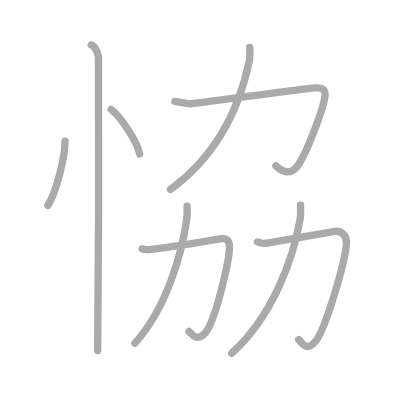
t = 0.00 s
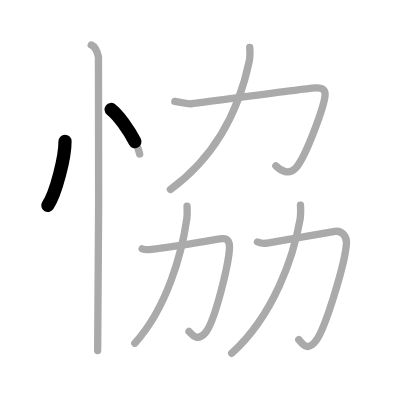
t = 1.75 s
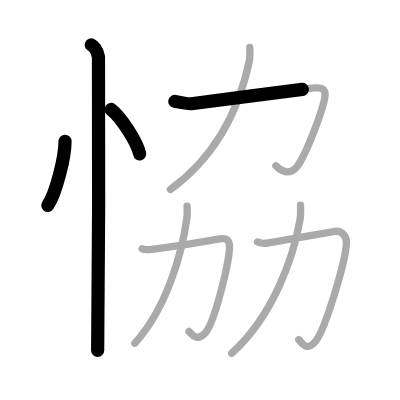
t = 3.50 s
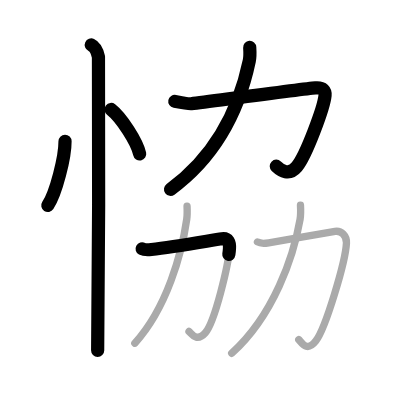
t = 5.50 s
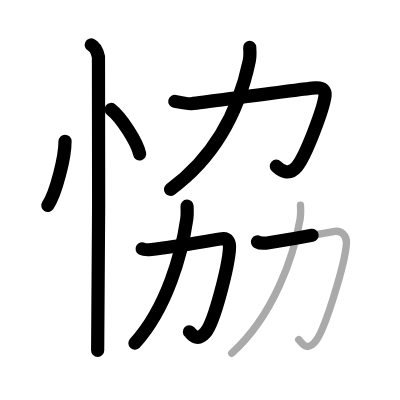
t = 7.25 s
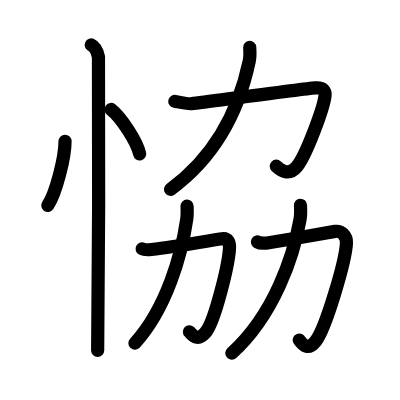
t = 9.00 s

The animated SVG that drew these frames (rendered in a browser with its animation timeline set to each time). Animation: 9 SMIL elements (animate=9); one cycle of 9.00 s.

<?xml version="1.0" standalone="no"?>
<!DOCTYPE svg PUBLIC "-//W3C//DTD SVG 1.1//EN"   "http://www.w3.org/Graphics/SVG/1.1/DTD/svg11.dtd">
<svg width="400px" height="400px"  version="1.1" xmlns="http://www.w3.org/2000/svg">
  <defs>
    <marker id="Triangle" viewBox="0 0 10 10" refX="0" refY="5" markerUnits="strokeWidth" markerWidth="3" style="stroke-opacity:0%;fill:#aaaaaa;" markerHeight="2" orient="auto">
      <path d="M 0 0 L 10 5 L 0 10 z" />
    </marker>
    
    <marker id="Arrow" viewBox="0 0 10 10" refX="5" refY="5" markerUnits="strokeWidth" markerWidth="1.8" style="stroke-opacity:0%;fill:#770000;" markerHeight="2" orient="auto">
      <path d="M 0 4 L 6 4 L 4 1 L 10 5 L 4 9 L 6 6 L 0 6 z" />
        <circle cx="5" cy="5" r="5" />
      </marker>
    
    <marker id="TriangleRed" viewBox="0 0 10 10" refX="0" refY="5" markerUnits="strokeWidth" markerWidth="3" style="stroke-opacity:0%;fill:#CC0000;" markerHeight="2" orient="auto">
      <path d="M 0 0 L 10 5 L 0 10 z" />
    </marker>
    
    <marker id="ArrowRed" viewBox="0 0 10 10" refX="5" refY="5" markerUnits="strokeWidth" markerWidth="1.8" style="stroke-opacity:0%;fill:#CC0000;" markerHeight="2" orient="auto">
      <path d="M 0 4 L 6 4 L 4 1 L 10 5 L 4 9 L 6 6 L 0 6 z" />
        <circle cx="5" cy="5" r="5" />
      </marker>
    
  </defs>
  
  <path style="fill:#ffffff; fill-opacity:100%; fill-rule:evenodd; stroke-width:0;" d="M 0 0 L 400px 0 L 400px 400px L 0 400px L 0 0" />

  <g transform="scale(3.6697247706422 3.6697247706422)">
<path style="fill:none; fill-opacity:0%; fill-rule:evenodd; stroke:#aaaaaa; stroke-opacity:100%; stroke-width: 1.5pt; stroke-linejoin:round; stroke-linecap:round;" d="M17.72 38.5c0.03 4.31-2.47 14.14-4.69 17.5"></path>
<path style="fill:none; fill-opacity:0%; fill-rule:evenodd; stroke:#aaaaaa; stroke-opacity:100%; stroke-width: 1.5pt; stroke-linejoin:round; stroke-linecap:round;" d="M30.27 29.83c2.75 2.14 7.1 8.8 7.79 12.13"></path>
<path style="fill:none; fill-opacity:0%; fill-rule:evenodd; stroke:#aaaaaa; stroke-opacity:100%; stroke-width: 1.5pt; stroke-linejoin:round; stroke-linecap:round;" d="M24.87 12.25c1.09 0.5 1.74 2.25 1.96 3.25c0.22 1 0 73.75-0.22 80"></path>
<path style="fill:none; fill-opacity:0%; fill-rule:evenodd; stroke:#aaaaaa; stroke-opacity:100%; stroke-width: 1.5pt; stroke-linejoin:round; stroke-linecap:round;" d="M47.64 27.63c1.86 0.37 3.77 0.73 4.5 0.64c5.91-0.74 30.56-4.05 33.83-4.32c2.13-0.18 2.72 0.8 2.61 2.05c-0.31 3.29-5.16 16.39-7.71 19.46c-2.11 2.54-4.36 1.04-5.69-0.27"></path>
<path style="fill:none; fill-opacity:0%; fill-rule:evenodd; stroke:#aaaaaa; stroke-opacity:100%; stroke-width: 1.5pt; stroke-linejoin:round; stroke-linecap:round;" d="M68.05 12.93c0.06 0.91 0.15 2.36-0.12 3.66C65.38 28.76 59.58 42 46.43 51.62"></path>
<path style="fill:none; fill-opacity:0%; fill-rule:evenodd; stroke:#aaaaaa; stroke-opacity:100%; stroke-width: 1.5pt; stroke-linejoin:round; stroke-linecap:round;" d="M38.73 67.79c0.65 0.35 1.96 0.25 2.54 0.19c6.4-0.72 16.65-2.57 19.22-2.93c1.67-0.23 2.14 1.05 2.04 2.69c-0.25 4.33-3.98 19.99-6.57 22.93c-2.42 2.74-3.78 0.16-4.46-0.35"></path>
<path style="fill:none; fill-opacity:0%; fill-rule:evenodd; stroke:#aaaaaa; stroke-opacity:100%; stroke-width: 1.5pt; stroke-linejoin:round; stroke-linecap:round;" d="M50.97 56.18c0.04 0.88 0.1 2.27-0.08 3.53c-1.33 9.32-5.42 24.21-14.14 33.81"></path>
<path style="fill:none; fill-opacity:0%; fill-rule:evenodd; stroke:#aaaaaa; stroke-opacity:100%; stroke-width: 1.5pt; stroke-linejoin:round; stroke-linecap:round;" d="M70.16 65.94c0.68 0.41 2.47 0.32 3.07 0.22c5.61-0.91 15.39-2.69 18.06-3.11c1.74-0.27 3.22 1.23 3.12 3.16c-0.25 5.07-5.68 23.29-8.37 26.74c-2.51 3.22-3.93 0.19-4.63-0.41"></path>
<path style="fill:none; fill-opacity:0%; fill-rule:evenodd; stroke:#aaaaaa; stroke-opacity:100%; stroke-width: 1.5pt; stroke-linejoin:round; stroke-linecap:round;" d="M81.88 55.93c0.05 0.95 0.13 2.46-0.11 3.82c-1.75 10.07-7.15 26.16-18.63 36.52"></path>

<path style="fill:none; fill-opacity:0%; fill-rule:evenodd; stroke:#000000; stroke-opacity:100%; stroke-width: 2.7pt; stroke-linejoin:round; stroke-linecap:round;" d="M17.72 38.5c0.03 4.31-2.47 14.14-4.69 17.5" pathLength="100" stroke-dashoffset="100" stroke-dasharray="100 105"><animate id="dashAnim1" attributeName="stroke-dashoffset" from="100" to="0" dur="1s" calcMode="linear" fill="freeze"/></path>
<path style="fill:none; fill-opacity:0%; fill-rule:evenodd; stroke:#000000; stroke-opacity:100%; stroke-width: 2.7pt; stroke-linejoin:round; stroke-linecap:round;" d="M30.27 29.83c2.75 2.14 7.1 8.8 7.79 12.13" pathLength="100" stroke-dashoffset="100" stroke-dasharray="100 105"><animate id="dashAnim2" attributeName="stroke-dashoffset" from="100" to="0" dur="1s" calcMode="linear" begin="dashAnim1.end" fill="freeze"/></path>
<path style="fill:none; fill-opacity:0%; fill-rule:evenodd; stroke:#000000; stroke-opacity:100%; stroke-width: 2.7pt; stroke-linejoin:round; stroke-linecap:round;" d="M24.87 12.25c1.09 0.5 1.74 2.25 1.96 3.25c0.22 1 0 73.75-0.22 80" pathLength="100" stroke-dashoffset="100" stroke-dasharray="100 105"><animate id="dashAnim3" attributeName="stroke-dashoffset" from="100" to="0" dur="1s" calcMode="linear" begin="dashAnim2.end" fill="freeze"/></path>
<path style="fill:none; fill-opacity:0%; fill-rule:evenodd; stroke:#000000; stroke-opacity:100%; stroke-width: 2.7pt; stroke-linejoin:round; stroke-linecap:round;" d="M47.64 27.63c1.86 0.37 3.77 0.73 4.5 0.64c5.91-0.74 30.56-4.05 33.83-4.32c2.13-0.18 2.72 0.8 2.61 2.05c-0.31 3.29-5.16 16.39-7.71 19.46c-2.11 2.54-4.36 1.04-5.69-0.27" pathLength="100" stroke-dashoffset="100" stroke-dasharray="100 105"><animate id="dashAnim4" attributeName="stroke-dashoffset" from="100" to="0" dur="1s" calcMode="linear" begin="dashAnim3.end" fill="freeze"/></path>
<path style="fill:none; fill-opacity:0%; fill-rule:evenodd; stroke:#000000; stroke-opacity:100%; stroke-width: 2.7pt; stroke-linejoin:round; stroke-linecap:round;" d="M68.05 12.93c0.06 0.91 0.15 2.36-0.12 3.66C65.38 28.76 59.58 42 46.43 51.62" pathLength="100" stroke-dashoffset="100" stroke-dasharray="100 105"><animate id="dashAnim5" attributeName="stroke-dashoffset" from="100" to="0" dur="1s" calcMode="linear" begin="dashAnim4.end" fill="freeze"/></path>
<path style="fill:none; fill-opacity:0%; fill-rule:evenodd; stroke:#000000; stroke-opacity:100%; stroke-width: 2.7pt; stroke-linejoin:round; stroke-linecap:round;" d="M38.73 67.79c0.65 0.35 1.96 0.25 2.54 0.19c6.4-0.72 16.65-2.57 19.22-2.93c1.67-0.23 2.14 1.05 2.04 2.69c-0.25 4.33-3.98 19.99-6.57 22.93c-2.42 2.74-3.78 0.16-4.46-0.35" pathLength="100" stroke-dashoffset="100" stroke-dasharray="100 105"><animate id="dashAnim6" attributeName="stroke-dashoffset" from="100" to="0" dur="1s" calcMode="linear" begin="dashAnim5.end" fill="freeze"/></path>
<path style="fill:none; fill-opacity:0%; fill-rule:evenodd; stroke:#000000; stroke-opacity:100%; stroke-width: 2.7pt; stroke-linejoin:round; stroke-linecap:round;" d="M50.97 56.18c0.04 0.88 0.1 2.27-0.08 3.53c-1.33 9.32-5.42 24.21-14.14 33.81" pathLength="100" stroke-dashoffset="100" stroke-dasharray="100 105"><animate id="dashAnim7" attributeName="stroke-dashoffset" from="100" to="0" dur="1s" calcMode="linear" begin="dashAnim6.end" fill="freeze"/></path>
<path style="fill:none; fill-opacity:0%; fill-rule:evenodd; stroke:#000000; stroke-opacity:100%; stroke-width: 2.7pt; stroke-linejoin:round; stroke-linecap:round;" d="M70.16 65.94c0.68 0.41 2.47 0.32 3.07 0.22c5.61-0.91 15.39-2.69 18.06-3.11c1.74-0.27 3.22 1.23 3.12 3.16c-0.25 5.07-5.68 23.29-8.37 26.74c-2.51 3.22-3.93 0.19-4.63-0.41" pathLength="100" stroke-dashoffset="100" stroke-dasharray="100 105"><animate id="dashAnim8" attributeName="stroke-dashoffset" from="100" to="0" dur="1s" calcMode="linear" begin="dashAnim7.end" fill="freeze"/></path>
<path style="fill:none; fill-opacity:0%; fill-rule:evenodd; stroke:#000000; stroke-opacity:100%; stroke-width: 2.7pt; stroke-linejoin:round; stroke-linecap:round;" d="M81.88 55.93c0.05 0.95 0.13 2.46-0.11 3.82c-1.75 10.07-7.15 26.16-18.63 36.52" pathLength="100" stroke-dashoffset="100" stroke-dasharray="100 105"><animate id="dashAnim9" attributeName="stroke-dashoffset" from="100" to="0" dur="1s" calcMode="linear" begin="dashAnim8.end" fill="freeze"/></path>

</g>

</svg>  
          
